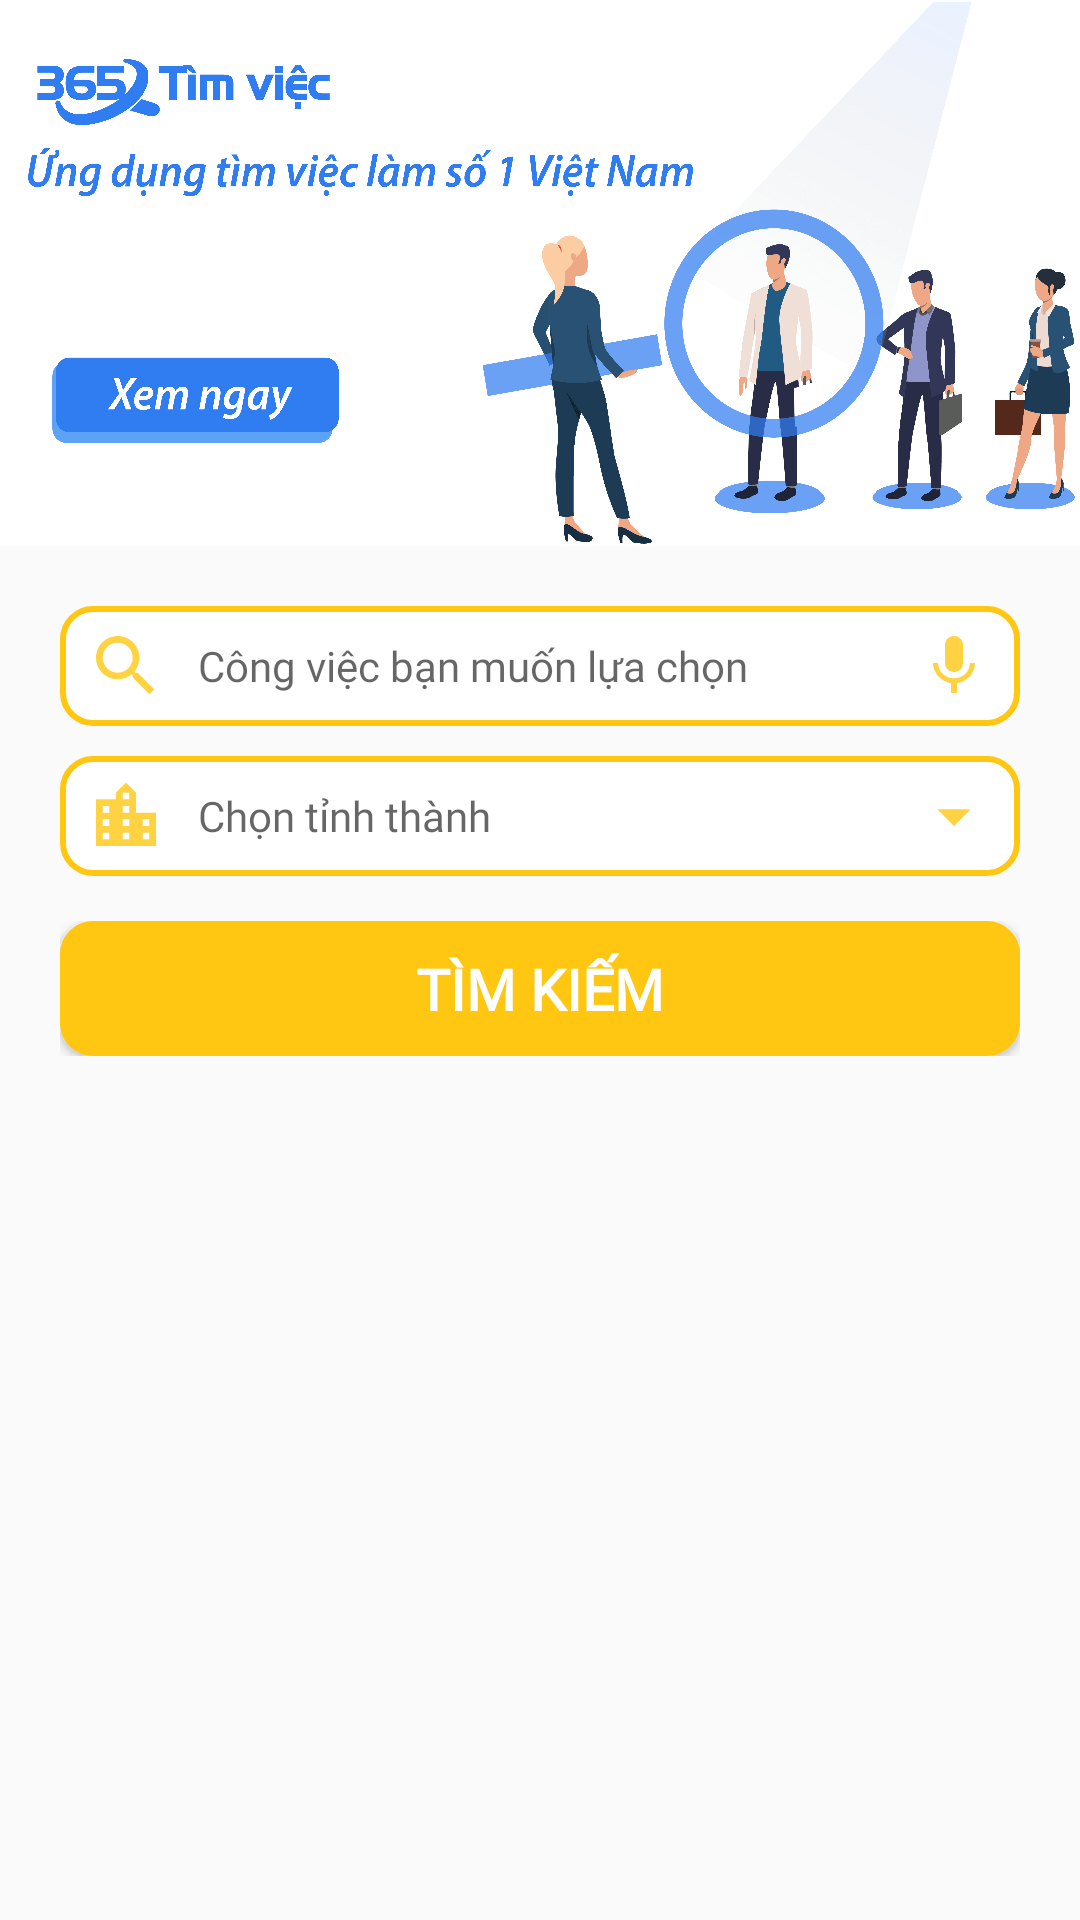

Write the Android layout XML for this screen, with the resource values it uses.
<!-- AndroidManifest.xml: application theme AppTheme -->
<!-- res/layout/layout_sosanh.xml -->
<?xml version="1.0" encoding="utf-8"?>
<LinearLayout xmlns:android="http://schemas.android.com/apk/res/android"
    android:layout_width="match_parent"
    android:layout_height="match_parent"
    android:layout_gravity="center_horizontal"
    android:orientation="vertical">


    <ImageView
        android:id="@+id/imgConectApp"
        android:layout_width="match_parent"
        android:layout_height="182dp"
        android:gravity="center_vertical"
        android:background="@drawable/banerr">

    </ImageView>


    <AutoCompleteTextView
        android:singleLine="true"
        android:id="@+id/edNameJob"
        android:layout_width="match_parent"
        android:layout_height="40dp"
        android:layout_gravity="center_horizontal"
        android:layout_marginLeft="20dp"
        android:layout_marginTop="20dp"
        android:layout_marginRight="20dp"
        android:background="@drawable/boder"
        android:drawableStart="@drawable/ic_search"
        android:drawableEnd="@drawable/ic_action_name"
        android:drawablePadding="12dp"
        android:fontFamily="@font/josefregular"
        android:hint="Công việc bạn muốn lựa chọn"
        android:maxLines="1"
        android:textSize="14sp">

    </AutoCompleteTextView>




        <AutoCompleteTextView
            android:layout_height="40dp"
            android:drawableLeft="@drawable/ic_city"
            android:background="@drawable/boder"
            android:layout_marginTop="10dp"
            android:id="@+id/edCityx"
            android:drawablePadding="12dp"
            android:layout_marginStart="20dp"
            android:fontFamily="@font/josefregular"
            android:layout_marginEnd="20dp"
            android:drawableRight="@drawable/ic_spinner"
            android:layout_width="match_parent"
            android:textSize="14sp"
            android:hint="Chọn tỉnh thành">

        </AutoCompleteTextView>

    <LinearLayout
        android:layout_width="match_parent"
        android:layout_height="45dp"
        android:layout_below="@+id/tvThunhap"
        android:layout_gravity="center_horizontal"
        android:layout_marginLeft="20dp"
        android:layout_marginTop="15dp"
        android:layout_marginRight="20dp"
        android:orientation="horizontal"
        android:weightSum="6">


        <Button
            android:textSize="19dp"
            android:textStyle="bold"
            android:fontFamily="@font/josefibold"
            android:id="@+id/btnFind"
            android:layout_width="match_parent"
            android:layout_height="45dp"
            android:layout_weight="5.2"
            android:background="@drawable/styleedittext"
            android:text="Tìm kiếm"
            android:textColor="#FFFFFF"
           />

    </LinearLayout>
</LinearLayout>
<!-- resources referenced by this layout -->
<resources>
  <!-- drawable banerr: png bitmap (drawable-hdpi, 283483 bytes) -->
  <!-- drawable boder (drawable) -->
  <shape xmlns:android="http://schemas.android.com/apk/res/android">
      <stroke
          android:width="2dp"
          android:color="#FFC712" />
      <solid android:color="#FFFFFF" />
      <corners android:radius="10dp" />
      <padding
          android:bottom="2dp"
          android:left="10dp"
          android:right="10dp"
          android:top="2dp" />
  </shape>
  <!-- drawable ic_action_name (drawable-anydpi) -->
  <vector xmlns:android="http://schemas.android.com/apk/res/android"
      android:width="24dp"
      android:height="24dp"
      android:viewportWidth="24"
      android:viewportHeight="24"
      android:tint="#FFC712"
      android:alpha="0.8">
      <path
          android:fillColor="#FF000000"
          android:pathData="M12,14c1.66,0 2.99,-1.34 2.99,-3L15,5c0,-1.66 -1.34,-3 -3,-3S9,3.34 9,5v6c0,1.66 1.34,3 3,3zM17.3,11c0,3 -2.54,5.1 -5.3,5.1S6.7,14 6.7,11L5,11c0,3.41 2.72,6.23 6,6.72L11,21h2v-3.28c3.28,-0.48 6,-3.3 6,-6.72h-1.7z"/>
  </vector>
  <!-- drawable ic_city (drawable-anydpi) -->
  <vector xmlns:android="http://schemas.android.com/apk/res/android"
      android:width="24dp"
      android:height="24dp"
      android:viewportWidth="21.6"
      android:viewportHeight="21.6"
      android:tint="#FFC712"
      android:alpha="0.8">
    <group android:translateX="-1.2"
        android:translateY="-1.2">
        <path
            android:fillColor="#FF000000"
            android:pathData="M15,11L15,5l-3,-3 -3,3v2L3,7v14h18L21,11h-6zM7,19L5,19v-2h2v2zM7,15L5,15v-2h2v2zM7,11L5,11L5,9h2v2zM13,19h-2v-2h2v2zM13,15h-2v-2h2v2zM13,11h-2L11,9h2v2zM13,7h-2L11,5h2v2zM19,19h-2v-2h2v2zM19,15h-2v-2h2v2z"/>
    </group>
  </vector>
  <!-- drawable ic_search (drawable-anydpi) -->
  <vector xmlns:android="http://schemas.android.com/apk/res/android"
      android:width="24dp"
      android:height="24dp"
      android:viewportWidth="21.6"
      android:viewportHeight="21.6"
      android:tint="#FFC712"
      android:alpha="0.8">
    <group android:translateX="-1.2"
        android:translateY="-1.2">
        <path
            android:fillColor="#FF000000"
            android:pathData="M15.5,14h-0.79l-0.28,-0.27C15.41,12.59 16,11.11 16,9.5 16,5.91 13.09,3 9.5,3S3,5.91 3,9.5 5.91,16 9.5,16c1.61,0 3.09,-0.59 4.23,-1.57l0.27,0.28v0.79l5,4.99L20.49,19l-4.99,-5zM9.5,14C7.01,14 5,11.99 5,9.5S7.01,5 9.5,5 14,7.01 14,9.5 11.99,14 9.5,14z"/>
    </group>
  </vector>
  <!-- drawable ic_spinner (drawable-anydpi) -->
  <vector xmlns:android="http://schemas.android.com/apk/res/android"
      android:width="24dp"
      android:height="24dp"
      android:viewportWidth="21.6"
      android:viewportHeight="21.6"
      android:tint="#FFC712"
      android:alpha="0.8">
    <group android:translateX="-1.2"
        android:translateY="-1.2">
        <path
            android:fillColor="#FF000000"
            android:pathData="M7,10l5,5 5,-5z"/>
    </group>
  </vector>
  <!-- drawable styleedittext (drawable) -->
  <selector xmlns:android="http://schemas.android.com/apk/res/android">
      <item>
          <shape  android:shape="rectangle">
              <solid android:color="#FFC712" />
              <corners android:radius="10dp" />
              <stroke
  
                  android:width="2dp" android:color="#FFC712" />
  
          </shape>
  
      </item>
  </selector>
  <style name="AppTheme" parent="Theme.AppCompat.Light.NoActionBar">
          
          <item name="colorPrimary">@color/yellow</item>
          <item name="colorPrimaryDark">#359ED1</item>
          <item name="colorAccent">@color/colorAccent</item>
  
      </style>
  <color name="yellow">#FFD52E</color>
  <color name="colorAccent">#D81B60</color>
</resources>
